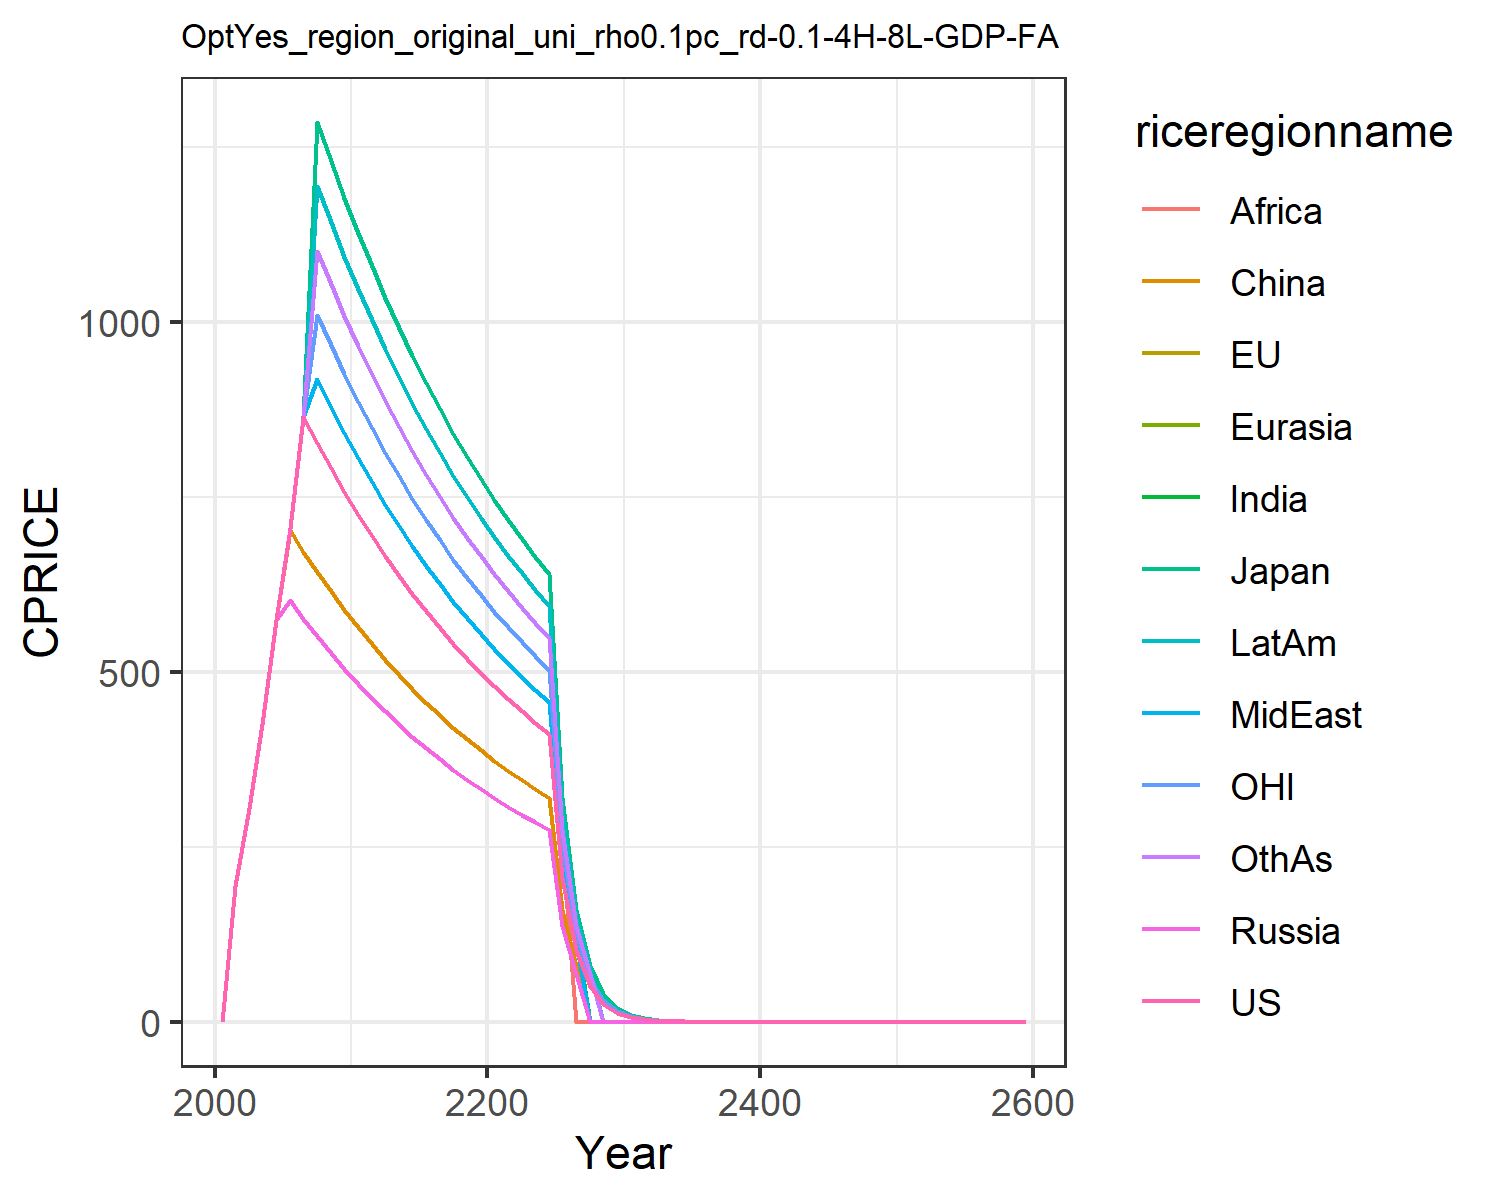

Data behind this chart, as committed beside it:
0.0, 0.0, 0.0, 0.0, 0.0, 0.0, 0.0, 0.0, 0.0, 0.0, 0.0, 0.0
193.8, 193.8, 193.8, 193.8, 193.8, 193.8, 193.8, 193.8, 193.8, 193.8, 193.8, 193.8
304.7, 304.7, 304.7, 304.7, 304.7, 304.7, 304.7, 304.7, 304.7, 304.7, 304.7, 304.7
425.7, 425.7, 425.7, 425.7, 425.7, 425.7, 425.7, 425.7, 425.7, 425.7, 425.7, 425.7
574.5, 574.5, 574.5, 574.5, 574.5, 574.5, 574.5, 574.5, 574.5, 574.5, 574.5, 574.5
705, 705, 705, 602.1, 602.1, 702.4, 705, 705, 705, 705, 705, 705
863.6, 863.6, 863.6, 575.8, 575.8, 671.7, 863.6, 863.6, 863.6, 863.6, 863.6, 863.6
826.1, 1285, 1285, 550.7, 550.7, 642.5, 1010, 917.9, 1010, 1193, 1010, 1101
790.5, 1230, 1230, 527, 527, 614.8, 966.2, 878.3, 966.2, 1142, 966.2, 1054
756.6, 1177, 1177, 504.4, 504.4, 588.5, 924.8, 840.7, 924.8, 1093, 924.8, 1009
724.5, 1127, 1127, 483, 483, 563.5, 885.5, 805, 885.5, 1046, 885.5, 966
693.9, 1079, 1079, 462.6, 462.6, 539.7, 848.1, 771, 848.1, 1002, 848.1, 925.2
664.9, 1034, 1034, 443.3, 443.3, 517.1, 812.6, 738.8, 812.6, 960.4, 812.6, 886.5
637.3, 991.4, 991.4, 424.9, 424.9, 495.7, 778.9, 708.1, 778.9, 920.6, 778.9, 849.8
611.1, 950.6, 950.6, 407.4, 407.4, 475.3, 746.9, 679, 746.9, 882.7, 746.9, 814.8
586.2, 911.9, 911.9, 390.8, 390.8, 456, 716.5, 651.4, 716.5, 846.8, 716.5, 781.6
562.6, 875.1, 875.1, 375.1, 375.1, 437.6, 687.6, 625.1, 687.6, 812.6, 687.6, 750.1
540.1, 840.2, 840.2, 360.1, 360.1, 420.1, 660.2, 600.1, 660.2, 780.2, 660.2, 720.2
518.8, 807, 807, 345.9, 345.9, 403.5, 634.1, 576.4, 634.1, 749.4, 634.1, 691.7
498.5, 775.5, 775.5, 332.4, 332.4, 387.7, 609.3, 553.9, 609.3, 720.1, 609.3, 664.7
479.3, 745.5, 745.5, 319.5, 319.5, 372.8, 585.8, 532.5, 585.8, 692.3, 585.8, 639
461, 717.1, 717.1, 307.3, 307.3, 358.5, 563.4, 512.2, 563.4, 665.9, 563.4, 614.6
443.6, 690, 690, 295.7, 295.7, 345, 542.2, 492.9, 542.2, 640.8, 542.2, 591.5
427.1, 664.4, 664.4, 284.7, 284.7, 332.2, 522, 474.5, 522, 616.9, 522, 569.5
411.4, 640, 640, 274.3, 274.3, 320, 502.8, 457.1, 502.8, 594.3, 502.8, 548.5
205.7, 320, 320, 137.1, 137.1, 160, 251.4, 228.6, 251.4, 297.1, 251.4, 274.3
102.9, 160, 160, 68.57, 68.57, 80, 125.7, 114.3, 0.0, 148.6, 125.7, 137.1
51.43, 80, 80, 0.0, 0.0, 0.0, 0.0, 0.0, 0.0, 74.28, 62.85, 68.57
25.71, 40, 40, 0.0, 0.0, 0.0, 0.0, 0.0, 0.0, 0.0, 31.43, 0.0
12.86, 20, 20, 0.0, 0.0, 0.0, 0.0, 0.0, 0.0, 0.0, 15.71, 0.0
6.428, 9.999, 9.999, 0.0, 0.0, 0.0, 0.0, 0.0, 0.0, 0.0, 7.857, 0.0
3.214, 5, 5, 0.0, 0.0, 0.0, 0.0, 0.0, 0.0, 0.0, 3.928, 0.0
1.607, 2.5, 2.5, 0.0, 0.0, 0.0, 0.0, 0.0, 0.0, 0.0, 1.964, 0.0
0.8035, 1.25, 1.25, 0.0, 0.0, 0.0, 0.0, 0.0, 0.0, 0.0, 0.9821, 0.0
0.4018, 0.625, 0.625, 0.0, 0.0, 0.0, 0.0, 0.0, 0.0, 0.0, 0.491, 0.0
0.2009, 0.3125, 0.3125, 0.0, 0.0, 0.0, 0.0, 0.0, 0.0, 0.0, 0.2455, 0.0
0.1004, 0.1562, 0.1562, 0.0, 0.0, 0.0, 0.0, 0.0, 0.0, 0.0, 0.1228, 0.0
0.05022, 0.07812, 0.07812, 0.0, 0.0, 0.0, 0.0, 0.0, 0.0, 0.0, 0.06138, 0.0
0.02511, 0.03906, 0.03906, 0.0, 0.0, 0.0, 0.0, 0.0, 0.0, 0.0, 0.03069, 0.0
0.01256, 0.01953, 0.01953, 0.0, 0.0, 0.0, 0.0, 0.0, 0.0, 0.0, 0.01535, 0.0
0.006278, 0.009765, 0.009765, 0.0, 0.0, 0.0, 0.0, 0.0, 0.0, 0.0, 0.007673, 0.0
0.003139, 0.004883, 0.004883, 0.0, 0.0, 0.0, 0.0, 0.0, 0.0, 0.0, 0.003836, 0.0
0.001569, 0.002441, 0.002441, 0.0, 0.0, 0.0, 0.0, 0.0, 0.0, 0.0, 0.001918, 0.0
0.0007847, 0.001221, 0.001221, 0.0, 0.0, 0.0, 0.0, 0.0, 0.0, 0.0, 0.0009591, 0.0
0.0003923, 0.0006103, 0.0006103, 0.0, 0.0, 0.0, 0.0, 0.0, 0.0, 0.0, 0.0004795, 0.0
0.0001962, 0.0003052, 0.0003052, 0.0, 0.0, 0.0, 0.0, 0.0, 0.0, 0.0, 0.0002398, 0.0
9.808635669711856e-5, 0.0001526, 0.0001526, 0.0, 0.0, 0.0, 0.0, 0.0, 0.0, 0.0, 0.0001199, 0.0
4.904317834855928e-5, 7.628938854220321e-5, 7.628938854220321e-5, 0.0, 0.0, 0.0, 0.0, 0.0, 0.0, 0.0, 5.9941662426016886e-5, 0.0
2.452158917427964e-5, 3.814469427110161e-5, 3.814469427110161e-5, 0.0, 0.0, 0.0, 0.0, 0.0, 0.0, 0.0, 2.9970831213008443e-5, 0.0
1.226079458713982e-5, 1.9072347135550803e-5, 1.9072347135550803e-5, 0.0, 0.0, 0.0, 0.0, 0.0, 0.0, 0.0, 1.4985415606504222e-5, 0.0
6.13039729356991e-6, 9.536173567775402e-6, 9.536173567775402e-6, 0.0, 0.0, 0.0, 0.0, 0.0, 0.0, 0.0, 7.492707803252111e-6, 0.0
3.065198646784955e-6, 4.768086783887701e-6, 4.768086783887701e-6, 0.0, 0.0, 0.0, 0.0, 0.0, 0.0, 0.0, 3.7463539016260554e-6, 0.0
1.5325993233924775e-6, 2.3840433919438504e-6, 2.3840433919438504e-6, 0.0, 0.0, 0.0, 0.0, 0.0, 0.0, 0.0, 1.8731769508130277e-6, 0.0
7.662996616962388e-7, 1.1920216959719252e-6, 1.1920216959719252e-6, 0.0, 0.0, 0.0, 0.0, 0.0, 0.0, 0.0, 9.365884754065138e-7, 0.0
3.831498308481194e-7, 5.960108479859626e-7, 5.960108479859626e-7, 0.0, 0.0, 0.0, 0.0, 0.0, 0.0, 0.0, 4.682942377032569e-7, 0.0
1.915749154240597e-7, 2.980054239929813e-7, 2.980054239929813e-7, 0.0, 0.0, 0.0, 0.0, 0.0, 0.0, 0.0, 2.3414711885162846e-7, 0.0
9.578745771202984e-8, 1.4900271199649065e-7, 1.4900271199649065e-7, 0.0, 0.0, 0.0, 0.0, 0.0, 0.0, 0.0, 1.1707355942581423e-7, 0.0
4.789372885601492e-8, 7.450135599824533e-8, 7.450135599824533e-8, 0.0, 0.0, 0.0, 0.0, 0.0, 0.0, 0.0, 5.8536779712907115e-8, 0.0
2.394686442800746e-8, 3.725067799912266e-8, 3.725067799912266e-8, 0.0, 0.0, 0.0, 0.0, 0.0, 0.0, 0.0, 2.9268389856453558e-8, 0.0
1.197343221400373e-8, 1.862533899956133e-8, 1.862533899956133e-8, 0.0, 0.0, 0.0, 0.0, 0.0, 0.0, 0.0, 1.4634194928226779e-8, 0.0
